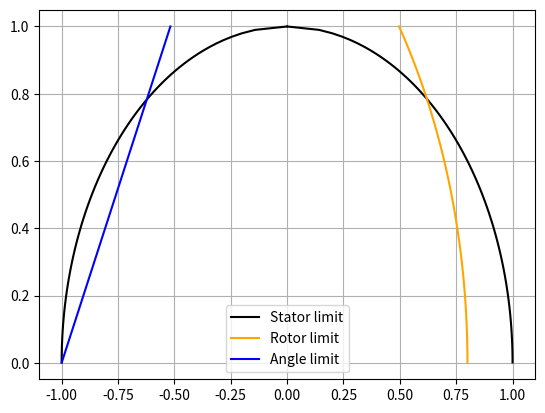
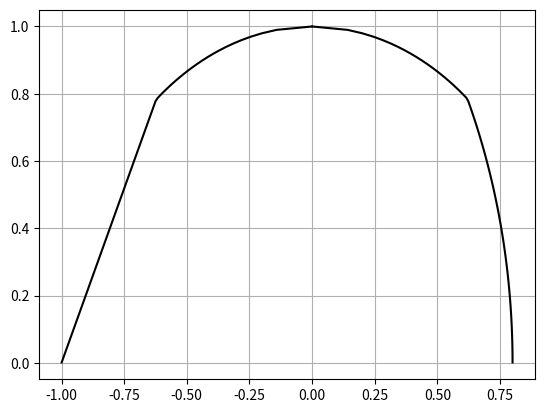

The script that saved these images, in order:
import numpy as np 

class CapDiag: 
    def __init__(self, X_d, E_q_max, delta_max, P_g_min, P_g_max): 
        self.X_d = X_d 
        self.E_q_max = E_q_max
        self.delta_max = delta_max
        self.P_g_min = P_g_min 
        self.P_g_max = P_g_max

        self.r_f_1 = self.E_q_max/self.X_d 
        self.q_f_1 = -1.0/self.X_d
        self.m = np.arctan(self.delta_max) 

    def calc_stator_limit(self, P_g, V_g) -> (float, float):
        if P_g <= V_g: 
            Q_max = np.sqrt(1.0*V_g - P_g**2) 
            return (-Q_max, Q_max)
        elif P_g > self.P_g_max:
            return (0, 0)
        
    
    def calc_rotor_limit(self, P_g, V_g) -> (float, float): 
        r_f = self.r_f_1 * V_g 
        q_f = self.q_f_1*V_g**2 
        Q_g_max = np.sqrt(r_f**2 - P_g**2) + q_f 
        Q_g_min = -np.sqrt(r_f**2 - P_g**2) + q_f 
        return (Q_g_min, Q_g_max) 
    
    def calc_stab_limit(self, P_g, V_g) -> (float, float): 
        Q_g_min = self.m * P_g + self.q_f_1*V_g**2
        return (Q_g_min, None)
    

if __name__ == "__main__": 
    import matplotlib.pyplot as plt 
    CD1 = CapDiag(1.0, 1.8, np.pi/180*30, 0.1, 0.9)
    P_vals = np.linspace(1e-3, 1, 100)
    V_g = 1.0 
    Q_min_stator = []
    Q_max_stator = []
    Q_min_rotor = []
    Q_max_rotor = []
    Q_min_stab = [] 
    Q_max_stab = [] 
    Q_min_vals = [] 
    Q_max_vals = []
    
    for P in P_vals: 
        Q_min_1, Q_max_1 = CD1.calc_stator_limit(P, V_g)
        Q_min_stator.append(Q_min_1)
        Q_max_stator.append(Q_max_1)

        Q_min_2, Q_max_2 = CD1.calc_rotor_limit(P, V_g)
        Q_max_rotor.append(Q_max_2)

        Q_min_3, Q_max_3 = CD1.calc_stab_limit(P, V_g)
        Q_min_stab.append(Q_min_3)

        Q_min_vals.append(max(Q_min_1, Q_min_3))
        Q_max_vals.append(min(Q_max_1, Q_max_2))

    fig1 = plt.figure(1)
    plt.plot(Q_min_stator, P_vals, color="black", label="Stator limit")
    plt.plot(Q_max_stator, P_vals, color="black")
    plt.plot(Q_max_rotor, P_vals, color="orange", label="Rotor limit")
    plt.plot(Q_min_stab, P_vals, color="blue", label="Angle limit")
    plt.legend()
    plt.grid()

    fig2 = plt.figure(2)
    plt.plot(Q_min_vals, P_vals, color="black")
    plt.plot(Q_max_vals, P_vals, color="black")
    plt.grid()

    plt.show()

    
        
